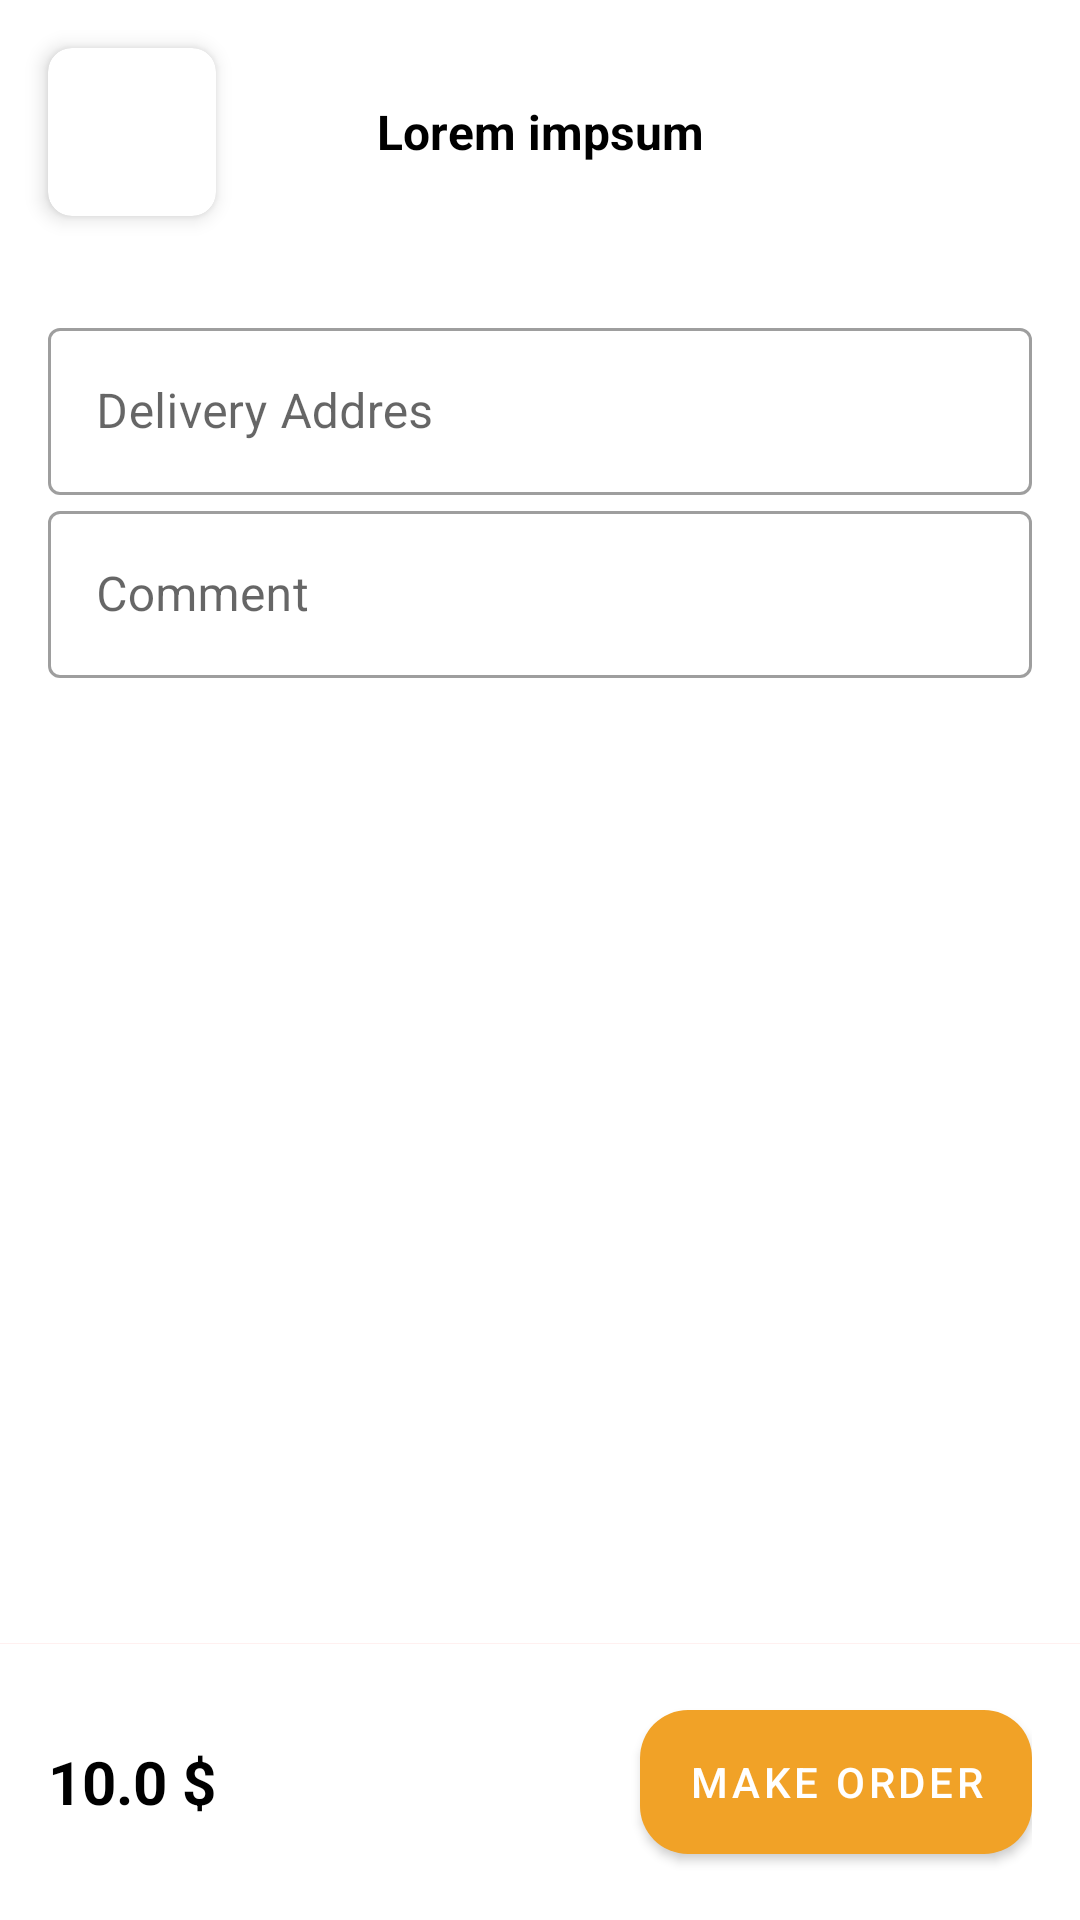

Reconstruct the res/layout file that produces this screen, plus the resources it refers to.
<!-- AndroidManifest.xml: application theme Theme.Savdo -->
<!-- res/layout/activity_make_order.xml -->
<?xml version="1.0" encoding="utf-8"?>
<FrameLayout xmlns:android="http://schemas.android.com/apk/res/android"
    xmlns:app="http://schemas.android.com/apk/res-auto"
    xmlns:tools="http://schemas.android.com/tools"
    android:layout_width="match_parent"
    android:layout_height="match_parent"
    tools:context=".screen.makeorder.MakeOrderActivity">
    <LinearLayout
        android:layout_width="match_parent"
        android:layout_height="match_parent"
        android:orientation="vertical">

        <LinearLayout
            android:layout_width="match_parent"
            android:layout_height="wrap_content"
            android:background="@color/white"
            android:gravity="center"
            android:orientation="horizontal">

            <androidx.cardview.widget.CardView
                android:id="@+id/cardViewBack"
                android:layout_width="wrap_content"
                android:layout_height="wrap_content"
                android:layout_margin="16dp"
                app:cardCornerRadius="8dp"
                app:cardElevation="4dp"
                app:contentPadding="16dp">

                <ImageView
                    android:layout_width="24dp"
                    android:layout_height="24dp"
                    android:src="@drawable/ic_baseline_arrow_back_ios_new_24" />
            </androidx.cardview.widget.CardView>

            <TextView
                android:id="@+id/tvTittle"
                android:layout_width="0dp"
                android:layout_height="wrap_content"
                android:layout_weight="1"
                android:gravity="center"
                android:text="Lorem impsum"
                android:maxLines="1"
                android:ellipsize="end"
                android:textColor="@color/black"
                android:textSize="16sp"
                android:textStyle="bold" />

            <androidx.cardview.widget.CardView
                android:id="@+id/cardViewFavorite"
                android:layout_width="wrap_content"
                android:layout_height="wrap_content"
                android:layout_margin="16dp"
                app:cardCornerRadius="8dp"
                app:cardElevation="4dp"
                android:visibility="invisible"
                app:contentPadding="16dp">

                <ImageView
                    android:id="@+id/imgFavorite"
                    android:layout_width="24dp"
                    android:layout_height="24dp"
                    android:src="@drawable/favorite"
                    app:tint="@color/colorPrimary" />
            </androidx.cardview.widget.CardView>
        </LinearLayout>

        <androidx.core.widget.NestedScrollView
            android:layout_width="match_parent"
            android:layout_height="0dp"
            android:layout_weight="1">

            <LinearLayout
                android:layout_width="match_parent"
                android:layout_height="match_parent"
                android:layout_margin="16dp"
                android:orientation="vertical">
               <com.google.android.material.textfield.TextInputLayout
                   android:layout_width="match_parent"
                   android:layout_height="wrap_content"
                   style="@style/Widget.MaterialComponents.TextInputLayout.OutlinedBox">
                   <EditText
                       android:id="@+id/edAddres"
                       android:layout_width="match_parent"
                       android:layout_height="wrap_content"
                       android:focusable="false"
                       android:hint="@string/addres"/>
               </com.google.android.material.textfield.TextInputLayout>
               <com.google.android.material.textfield.TextInputLayout
                   android:layout_width="match_parent"
                   android:layout_height="wrap_content"
                   style="@style/Widget.MaterialComponents.TextInputLayout.OutlinedBox">
                   <EditText
                       android:id="@+id/edComment"
                       android:layout_width="match_parent"
                       android:layout_height="wrap_content"
                       android:layout_marginTop="8dp"
                       android:hint="@string/comment"/>
               </com.google.android.material.textfield.TextInputLayout>
            </LinearLayout>
        </androidx.core.widget.NestedScrollView>

        <View
            android:layout_width="match_parent"
            android:layout_height="1px"
            android:background="@color/grey" />

        <LinearLayout
            android:layout_width="match_parent"
            android:layout_height="wrap_content"
            android:gravity="center"
            android:orientation="horizontal"
            android:padding="16dp">

            <TextView
                android:id="@+id/tvTotalAmount"
                android:layout_width="0dp"
                android:layout_height="wrap_content"
                android:layout_weight="1"
                android:text="10.0 $"
                android:textColor="@color/black"
                android:textSize="20sp"
                android:textStyle="bold" />

            <com.google.android.material.button.MaterialButton
                android:id="@+id/makeOrder2"
                android:layout_width="wrap_content"
                android:layout_height="60dp"
                android:text="@string/make_order2"
                app:cornerRadius="16dp" />

        </LinearLayout>
    </LinearLayout>

</FrameLayout>
<!-- resources referenced by this layout -->
<resources>
  <color name="black">#FF000000</color>
  <color name="colorPrimary">#F1A227</color>
  <color name="grey">#FFF0F0</color>
  <color name="white">#FFFFFFFF</color>
  <string name="addres">Delivery Addres</string>
  <string name="comment">Comment</string>
  <string name="make_order2">make order</string>
  <style name="Theme.Savdo" parent="Theme.MaterialComponents.Light.NoActionBar">
          
          <item name="colorPrimary">@color/colorPrimary</item>
          <item name="colorPrimaryDark">@color/colorPrimaryDark</item>
          <item name="colorAccent">@color/colorAccept</item>
      </style>
  <color name="colorPrimaryDark">#A86803</color>
  <color name="colorAccept">#49487D</color>
</resources>
